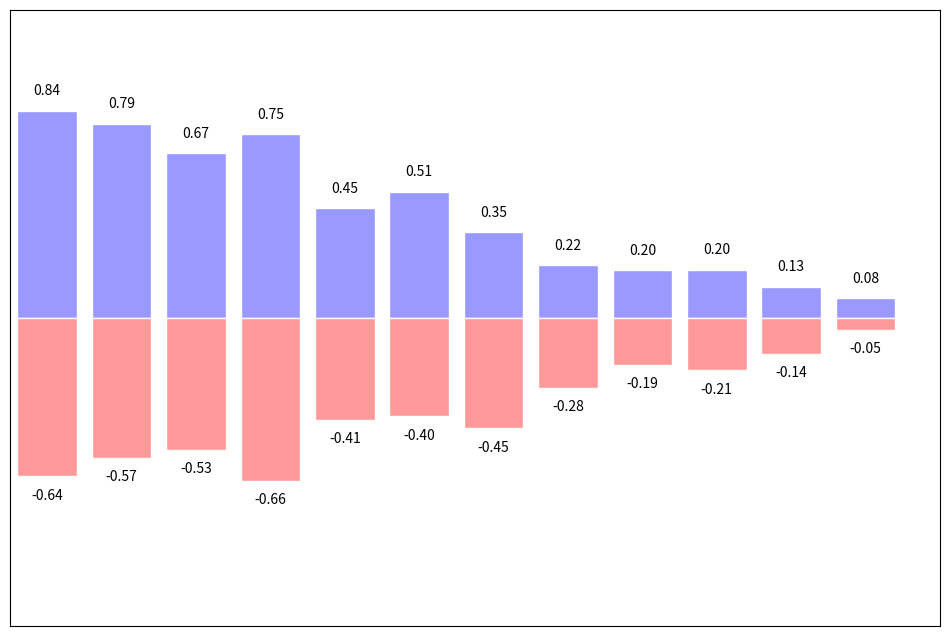

Here is the Python script that generated this plot:
# coding=utf-8

import pandas as pd;
import numpy as np;
import matplotlib.pyplot as plt;

print("==========================================================")
print("条形图");
print("==========================================================")



n = 12;

X = np.arange(n);

Y1 = (1- X/float(n)) * np.random.uniform(0.5, 1.0, n);
Y2 = (1- X/float(n)) * np.random.uniform(0.5, 1.0, n);

plt.figure(figsize=(12, 8));
plt.bar(X, +Y1, facecolor='#9999ff', edgecolor='white')
plt.bar(X, -Y2, facecolor='#ff9999', edgecolor='white')

for x, y in zip(X,Y1):
    # ha: horizontal alignment水平方向
    # va: vertical alignment垂直方向
    plt.text(x, y+0.05, '%.2f' % y, ha='center', va='bottom')

for x, y in zip(X,-Y2):
    # ha: horizontal alignment水平方向
    # va: vertical alignment垂直方向
    plt.text(x, y-0.05, '%.2f' % y, ha='center', va='top')

#定义范围和标签
plt.xlim(-.5, n);
plt.xticks(());

plt.ylim(-1.25, 1.25);
plt.yticks(());



plt.show();







